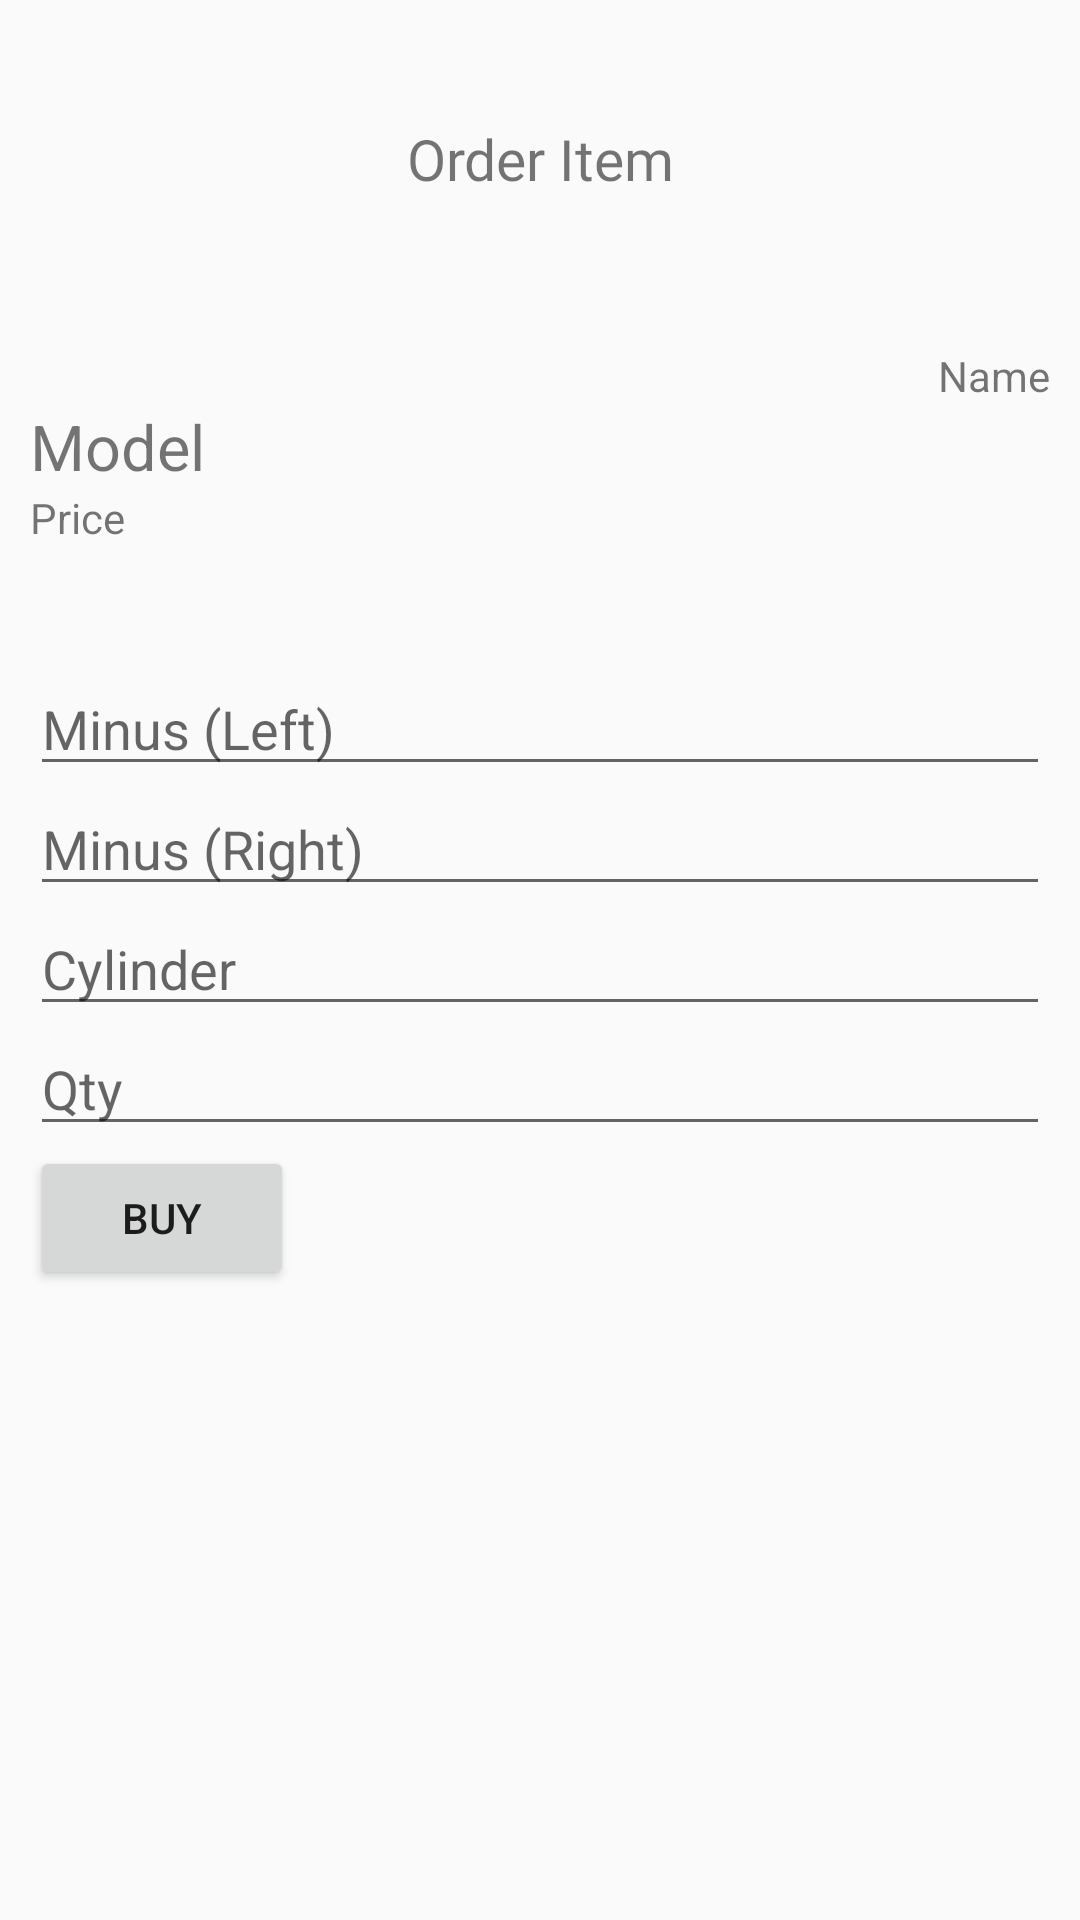

Write the Android layout XML for this screen, with the resource values it uses.
<!-- AndroidManifest.xml: application theme Theme.AppCompat.Light.NoActionBar -->
<!-- res/layout/add_order.xml -->
<?xml version="1.0" encoding="utf-8"?>
<LinearLayout xmlns:android="http://schemas.android.com/apk/res/android"
    xmlns:app="http://schemas.android.com/apk/res-auto"
    xmlns:tools="http://schemas.android.com/tools"
    android:layout_width="match_parent"
    android:layout_height="match_parent"
    tools:context=".user.AddOrder"
    android:orientation="vertical"
    android:padding="10dp">

    <TextView
        android:id="@+id/txt_cap"
        android:layout_width="match_parent"
        android:layout_height="wrap_content"
        android:layout_marginVertical="30dp"
        android:fontFamily="@font/poppins"
        android:text="Order Item"
        android:textAlignment="center"
        android:textSize="19sp"/>
    <TextView
        android:id="@+id/name"
        android:layout_width="match_parent"
        android:layout_height="wrap_content"
        android:ems="10"
        android:text="Name"
        android:textAlignment="viewEnd"
        android:layout_marginTop="20dp"/>
    <TextView
        android:id="@+id/model"
        android:layout_width="match_parent"
        android:layout_height="wrap_content"
        android:ems="10"
        android:text="Model"
        android:textSize="21sp"
        tools:layout_editor_absoluteX="100dp"
        tools:layout_editor_absoluteY="80dp"
        tools:ignore="MissingConstraints" />

    <TextView
        android:id="@+id/price"
        android:layout_width="match_parent"
        android:layout_height="wrap_content"
        android:ems="10"
        android:text="Price"
        tools:layout_editor_absoluteX="101dp"
        tools:layout_editor_absoluteY="148dp"
        android:layout_marginBottom="40dp"/>

    <EditText
        android:hint="Minus (Left)"
        android:id="@+id/minus_left"
        android:layout_width="match_parent"
        android:layout_height="40dp"
        android:ems="10"
        android:inputType="number"
        tools:layout_editor_absoluteX="101dp"
        tools:layout_editor_absoluteY="280dp" />

    <EditText
        android:hint="Minus (Right)"
        android:id="@+id/minus_right"
        android:layout_width="match_parent"
        android:layout_height="40dp"
        android:ems="10"
        android:inputType="number"
        tools:layout_editor_absoluteX="101dp"
        tools:layout_editor_absoluteY="339dp" />

    <EditText
        android:hint="Cylinder"
        android:id="@+id/cylinder"
        android:layout_width="match_parent"
        android:layout_height="40dp"
        android:ems="10"
        android:inputType="number"
        tools:layout_editor_absoluteX="105dp"
        tools:layout_editor_absoluteY="407dp" />

    <EditText
        android:hint="Qty"
        android:id="@+id/total"
        android:layout_width="match_parent"
        android:layout_height="40dp"
        android:ems="10"
        android:inputType="number"
        tools:layout_editor_absoluteX="103dp"
        tools:layout_editor_absoluteY="460dp" />

    <Button
        android:id="@+id/button"
        android:layout_width="wrap_content"
        android:layout_height="wrap_content"
        android:text="Buy"
        tools:layout_editor_absoluteX="167dp"
        tools:layout_editor_absoluteY="535dp" />
</LinearLayout>
<!-- resources referenced by this layout -->
<resources>

</resources>
